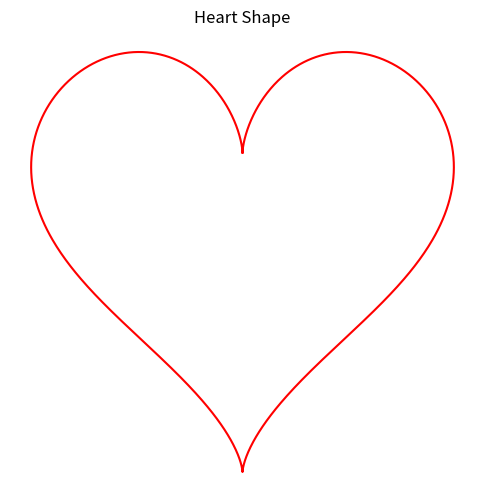

Write the Python code that produced this figure.
import matplotlib.pyplot as plt
import numpy as np

# Define the parametric equations for the heart shape
t = np.linspace(0, 2 * np.pi, 1000)
x = 16 * np.sin(t)**3
y = 13 * np.cos(t) - 5 * np.cos(2*t) - 2 * np.cos(3*t) - np.cos(4*t)

plt.figure(figsize=(6,6))
plt.plot(x, y, color='red')
plt.title('Heart Shape')
plt.axis('off')  # Turn off the axis
plt.show()